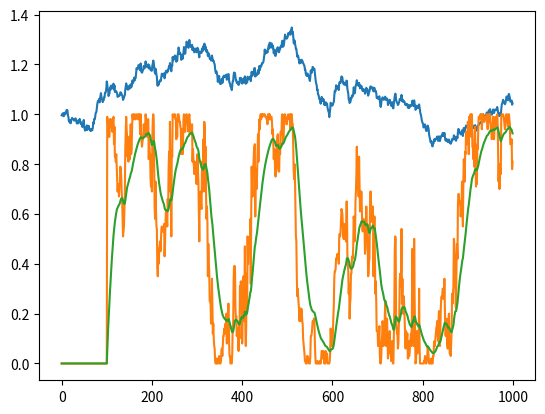

This chart was generated by the following Python code:
import matplotlib.pyplot as plt
import numpy as np


ts = np.cumprod(np.random.normal(loc=0.0001, scale=0.01, size=1000) + 1)
monotonity_index = np.zeros_like(ts)
monotonity_index_ema = np.zeros_like(ts)

lookback_period = 100
ema_factor = 0.05

for i in range(len(monotonity_index)):
    if i <= lookback_period:
        continue
    target_price = ts[i]
    win_count = 0
    for j in range(i - lookback_period, i):
        if ts[j] < target_price:
            win_count += 1
    monotonity_index[i] = win_count / lookback_period
    monotonity_index_ema[i] = monotonity_index[i] * ema_factor + monotonity_index_ema[i - 1] * (1 - ema_factor)

plt.plot(ts)
plt.plot(monotonity_index)
plt.plot(monotonity_index_ema)
plt.show()

